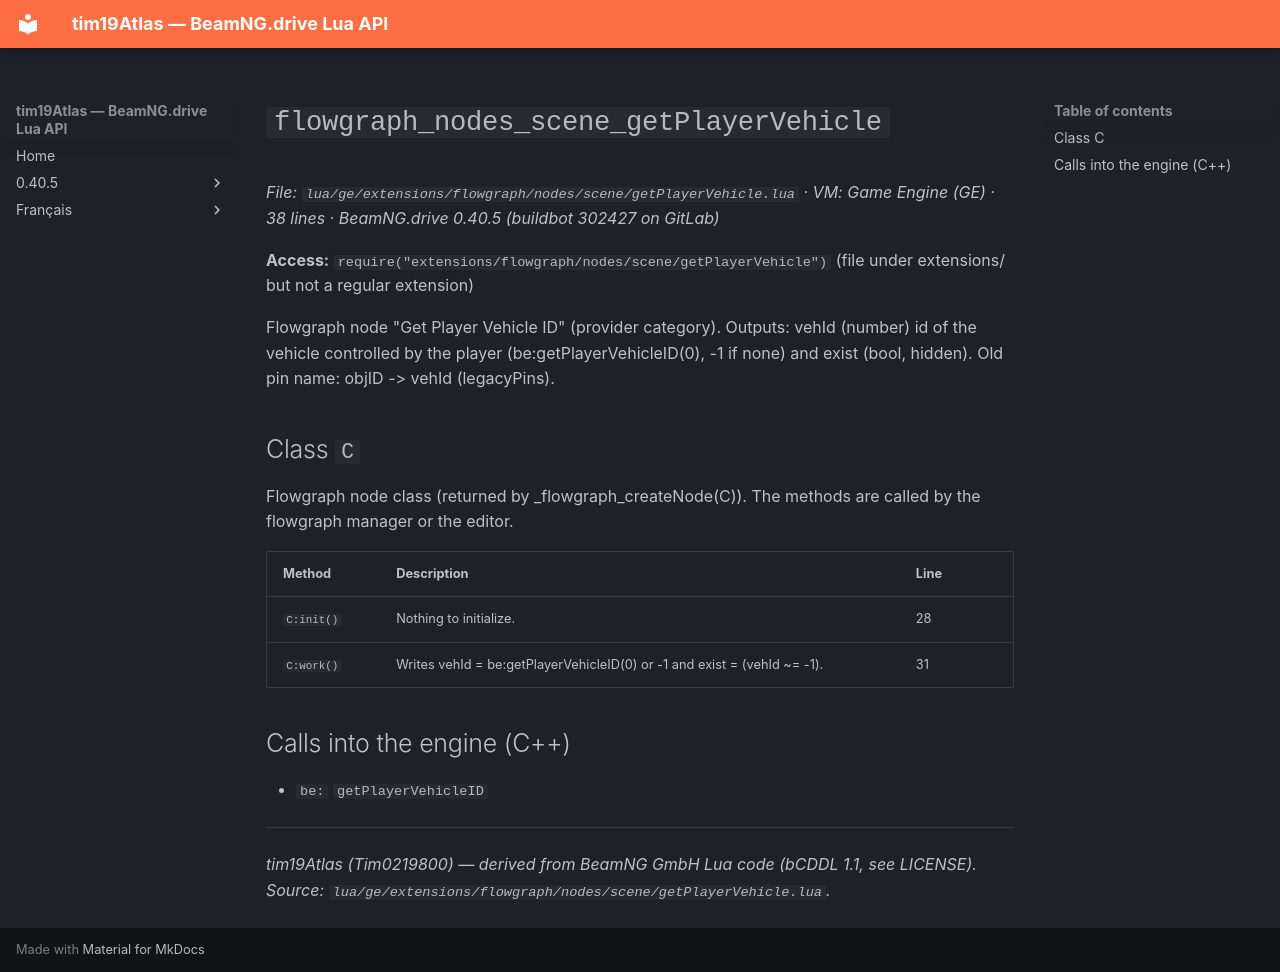

repository: Tim0219800/beamng-lua-atlas · page: 0.40.5/ge/extensions/flowgraph/nodes/scene/getPlayerVehicle.html · generator: mkdocs

# `flowgraph_nodes_scene_getPlayerVehicle`

*File: `lua/ge/extensions/flowgraph/nodes/scene/getPlayerVehicle.lua` · VM: Game Engine (GE) · 38 lines · BeamNG.drive 0.40.5 (buildbot 302427 on GitLab)*

**Access:** `require("extensions/flowgraph/nodes/scene/getPlayerVehicle")` (file under extensions/ but not a regular extension)

Flowgraph node "Get Player Vehicle ID" (provider category). Outputs: vehId (number) id of the vehicle controlled by the player (be:getPlayerVehicleID(0), -1 if none) and exist (bool, hidden). Old pin name: objID -> vehId (legacyPins).

## Class `C`

Flowgraph node class (returned by _flowgraph_createNode(C)). The methods are called by the flowgraph manager or the editor.

| Method | Description | Line |
|---|---|---|
| `C:init()` | Nothing to initialize. | 28 |
| `C:work()` | Writes vehId = be:getPlayerVehicleID(0) or -1 and exist = (vehId ~= -1). | 31 |

## Calls into the engine (C++)

- `be:` `getPlayerVehicleID`

---
*tim19Atlas (Tim0219800) — derived from BeamNG GmbH Lua code (bCDDL 1.1, see LICENSE). Source: `lua/ge/extensions/flowgraph/nodes/scene/getPlayerVehicle.lua`.*
